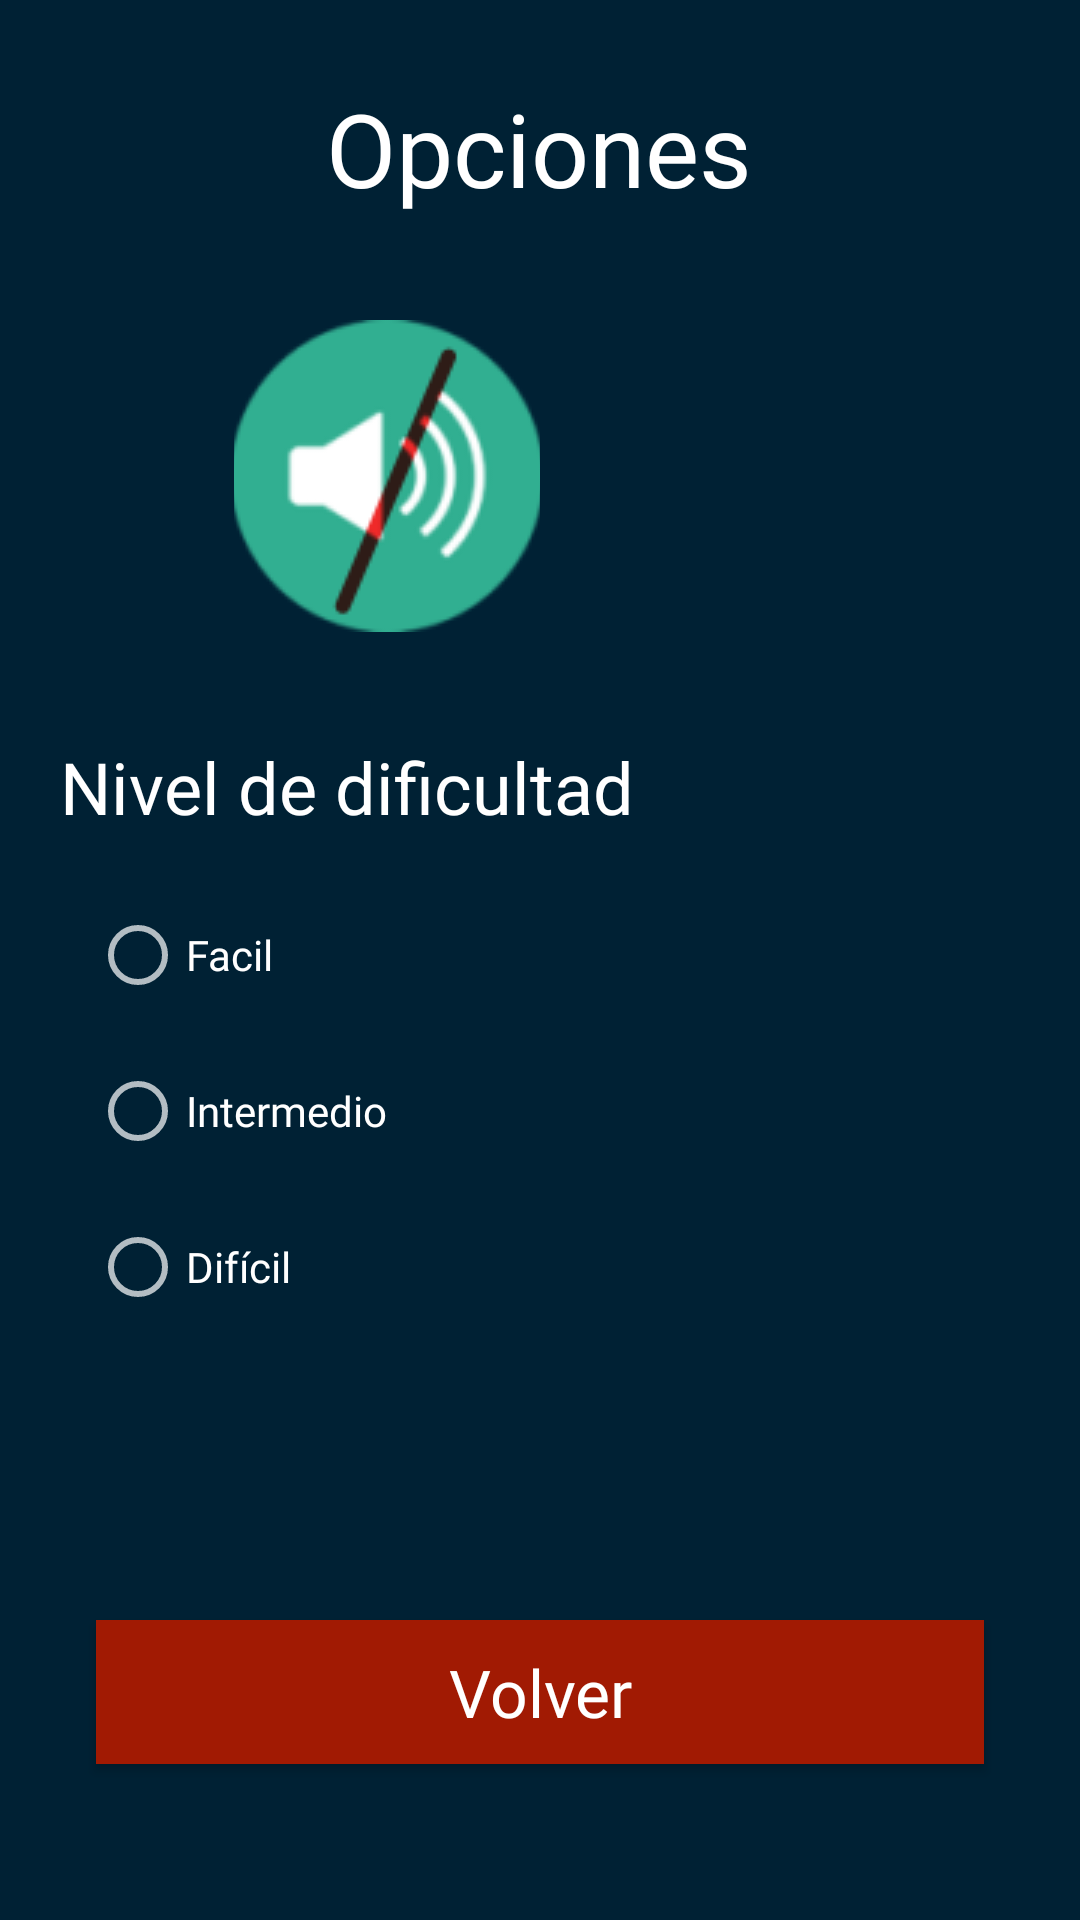

Reconstruct the res/layout file that produces this screen, plus the resources it refers to.
<!-- AndroidManifest.xml: application theme Theme.AppCompat.NoActionBar -->
<!-- res/layout/modelo_opciones_del_juego.xml -->
<?xml version="1.0" encoding="utf-8"?>
<androidx.constraintlayout.widget.ConstraintLayout xmlns:android="http://schemas.android.com/apk/res/android"
    xmlns:app="http://schemas.android.com/apk/res-auto"
    xmlns:tools="http://schemas.android.com/tools"
    android:id="@+id/relativeLayout"
    android:layout_width="match_parent"
    android:layout_height="match_parent"
    android:background="#002134"
    android:fillViewport="true"
    android:foregroundGravity="center_vertical"
    tools:context=".activity.Opciones">


    <TextView
        android:id="@+id/textViewNombreJugador"
        android:layout_width="wrap_content"
        android:layout_height="wrap_content"
        android:layout_marginTop="3dp"
        android:layout_marginEnd="5dp"
        android:fontFamily="@font/fuente_uno"
        android:text=""
        android:textColor="#FFFFFF"
        android:textSize="10sp"
        app:layout_constraintEnd_toEndOf="parent"
        app:layout_constraintTop_toTopOf="parent"
        tools:ignore="MissingConstraints" />


    <ImageButton
        android:id="@+id/imageButton"
        android:layout_width="102dp"
        android:layout_height="118dp"
        android:background="#002134"
        android:onClick="onClickSound"
        app:layout_constraintBottom_toBottomOf="parent"
        app:layout_constraintEnd_toEndOf="parent"
        app:layout_constraintHorizontal_bias="0.302"
        app:layout_constraintStart_toStartOf="parent"
        app:layout_constraintTop_toTopOf="parent"
        app:layout_constraintVertical_bias="0.191"
        app:srcCompat="@drawable/sinsonido"
        tools:ignore="SpeakableTextPresentCheck" />

    <ImageButton
        android:id="@+id/imageButton2"
        android:layout_width="112dp"
        android:layout_height="113dp"
        android:background="#002134"
        android:onClick="onClickIdioma"
        app:layout_constraintBottom_toBottomOf="parent"
        app:layout_constraintEnd_toEndOf="parent"
        app:layout_constraintHorizontal_bias="0.749"
        app:layout_constraintStart_toStartOf="parent"
        app:layout_constraintTop_toTopOf="parent"
        app:layout_constraintVertical_bias="0.189"
        app:srcCompat="@drawable/argentina"
        tools:ignore="SpeakableTextPresentCheck" />

    <TextView
        android:id="@+id/textView"
        android:layout_width="wrap_content"
        android:layout_height="wrap_content"
        android:layout_marginStart="20dp"
        android:fontFamily="@font/fuente_uno"
        android:text="@string/ETIQUETA_NIVELES"
        android:textColor="@color/colorTextos"
        android:textSize="24sp"
        app:layout_constraintBottom_toBottomOf="parent"
        app:layout_constraintStart_toStartOf="parent"
        app:layout_constraintTop_toTopOf="parent"
        app:layout_constraintVertical_bias="0.405"
        tools:ignore="MissingConstraints" />

    <RadioButton
        android:id="@+id/radioButton3"
        android:fontFamily="@font/fuente_uno"
        android:layout_width="0dp"
        android:layout_height="wrap_content"
        android:layout_marginStart="30dp"
        android:layout_marginTop="24dp"
        android:onClick="asignarDificultadFacil"
        android:text="@string/ETIQUETA_NIVEL_FACIL"
        app:layout_constraintStart_toStartOf="parent"
        app:layout_constraintTop_toBottomOf="@+id/textView" />

    <RadioButton
        android:id="@+id/radioButton2"
        android:fontFamily="@font/fuente_uno"
        android:layout_width="wrap_content"
        android:onClick="asignarDificultadIntermedia"
        android:layout_height="wrap_content"
        android:layout_marginStart="30dp"
        android:layout_marginTop="20dp"
        android:text="@string/ETIQUETA_NIVEL_INTERMEDIO"
        app:layout_constraintStart_toStartOf="parent"
        app:layout_constraintTop_toBottomOf="@+id/radioButton3" />

    <RadioButton
        android:id="@+id/radioButton"
        android:onClick="asignarDificultadDificil"
        android:fontFamily="@font/fuente_uno"
        android:layout_width="wrap_content"
        android:layout_height="wrap_content"
        android:layout_marginStart="30dp"
        android:layout_marginTop="20dp"
        android:text="@string/ETIQUETA_NIVEL_DIFICIL"
        app:layout_constraintStart_toStartOf="parent"
        app:layout_constraintTop_toBottomOf="@+id/radioButton2" />

    <Button
        android:id="@+id/button"
        style="@style/estilos_boton"
        android:layout_width="0dp"
        android:layout_height="wrap_content"
        android:layout_marginBottom="52dp"
        android:background="@drawable/boton_salir"
        android:onClick="volver"
        android:text="@string/TEXTO_BOTON_VOLVER"
        app:layout_constraintBottom_toBottomOf="parent"
        app:layout_constraintEnd_toEndOf="parent"
        app:layout_constraintStart_toStartOf="parent" />

    <TextView
        android:id="@+id/tituloOpciones"
        android:fontFamily="@font/fuente_uno"
        android:layout_width="wrap_content"
        android:layout_height="wrap_content"
        android:text="@string/ETIQUETA_OPCIONES"
        android:textAlignment="center"
        android:textColor="@color/colorTextos"
        android:textSize="34sp"
        app:layout_constraintBottom_toBottomOf="parent"
        app:layout_constraintEnd_toEndOf="parent"
        app:layout_constraintHorizontal_bias="0.498"
        app:layout_constraintStart_toStartOf="parent"
        app:layout_constraintTop_toTopOf="parent"
        app:layout_constraintVertical_bias="0.045" />


</androidx.constraintlayout.widget.ConstraintLayout>
<!-- resources referenced by this layout -->
<resources>
  <color name="colorTextos">#FFFFFF</color>
  <!-- drawable boton_salir (drawable) -->
  <?xml version="1.0" encoding="utf-8"?>
  <selector xmlns:android="http://schemas.android.com/apk/res/android">
      <item android:state_pressed="true" android:drawable="@color/botonSalirPresionado"/>
      <item android:state_pressed="false" android:drawable="@color/botonSalir"/>
  </selector>
  <!-- drawable sinsonido: png bitmap (drawable, 7700 bytes) -->
  <string name="ETIQUETA_NIVELES">Nivel de dificultad </string>
  <string name="ETIQUETA_NIVEL_DIFICIL">Difícil</string>
  <string name="ETIQUETA_NIVEL_FACIL">Facil</string>
  <string name="ETIQUETA_NIVEL_INTERMEDIO">Intermedio</string>
  <string name="ETIQUETA_OPCIONES">Opciones</string>
  <string name="TEXTO_BOTON_VOLVER">Volver</string>
  <style name="estilos_boton">
              <item name="android:layout_width">match_parent</item>
              <item name="android:layout_height">wrap_content</item>
              <item name="android:layout_marginStart">32dp</item>
              <item name="android:layout_marginEnd">32dp</item>
              <item name="android:layout_marginLeft">32dp</item>
              <item name="android:layout_marginRight">32dp</item>
              <item name="android:textSize">22dp</item>&gt;
              <item name="android:textAllCaps">false</item>
              <item name="android:fontFamily">@font/fuente_uno</item>
  
      </style>
  <color name="botonSalirPresionado">#841603</color>
  <color name="botonSalir">#a11a03</color>
</resources>
